Run: headless pygame with SDL's dummy video driver; simulated clock (each Clock.tick advances the game by its frame time, no real sleeping); random seed 0; keys injected as events and as key.get_pressed() state; no mouse input.
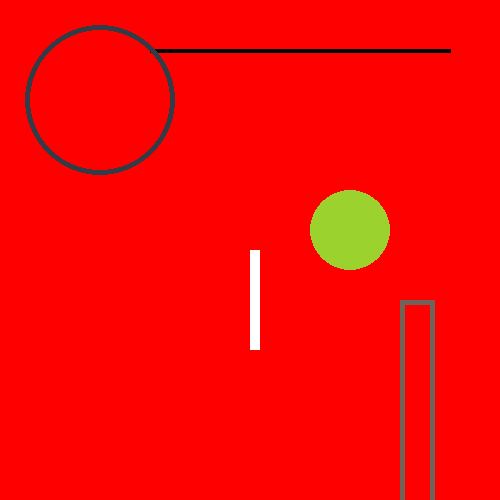
Frame 1 of 4 · flips 1–60 · no input
Frame 2 of 4 · flips 61–180 · tapped SPACE, RETURN · held RIGHT (→), D · screen unchanged from frame 1, image omitted
Frame 3 of 4 · flips 181–300 · held DOWN (↓), S · screen unchanged from frame 2, image omitted
Frame 4 of 4 · flips 301–420 · held LEFT (←), A, UP (↑), W · screen unchanged from frame 3, image omitted

The pygame program that drew these frames:

import pygame
pygame.init()
screen = pygame.display.set_mode([500,500])

game = True

while game:
    screen.fill((255,0,0))#when giving colour you must always give two sets of brackets
    pygame.draw.circle(screen,(155,210,45),(350,230), 40)
    pygame.draw.line(screen,(0,0,0),(150,50),(450, 50),4)
    pygame.draw.rect(screen, (255,255,255), (250,250,10,100))
    pygame.draw.circle(screen,(50,60,70),(100,100),75,5)
    pygame.draw.rect(screen,(110,100,90),(400,300,35,250),5)

                    

    pygame.display.update()

    for event in pygame.event.get():
        if event.type == pygame.QUIT: #QUIT is the event to close the pygame window 
            game = False

pygame.quit()
